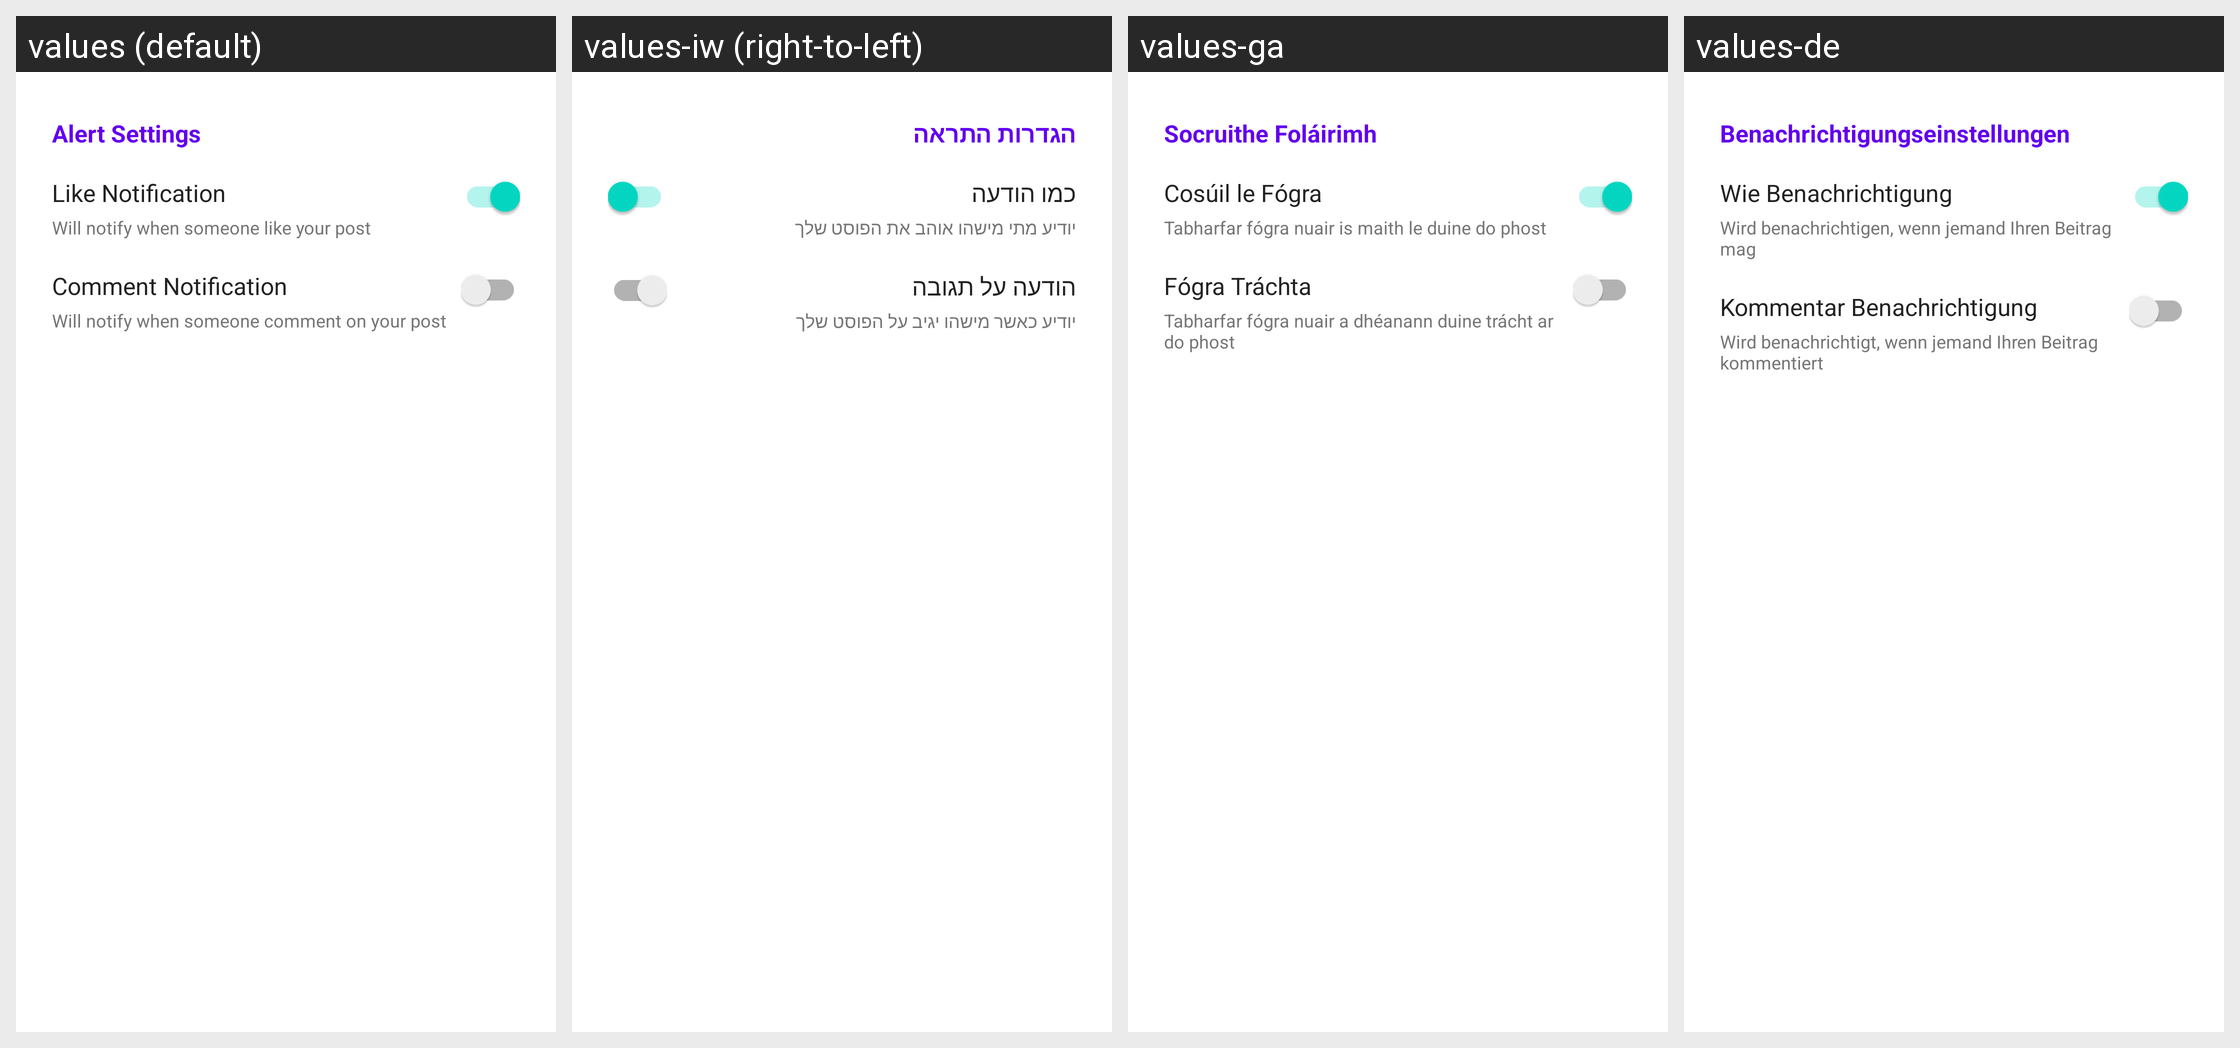

Locale-by-locale string values for the Android screen shown in this grid:
Android screen res/layout/frag_settings_push_notification.xml rendered under 4 locales, left to right: values (default), values-iw (right-to-left), values-ga, values-de. Device: Nexus 5 (rendered at 1080×1920; each locale shown at half size, 540×960, under a caption strip naming it); theme AppTheme.
Other locales in the repository, not shown: values-ar, values-es, values-fr, values-id, values-it, values-nl, values-no, values-pt, values-ru, values-sv, values-th, values-uz.
Strings drawn on this screen, with the default value and each locale's value (text and hints the layout hard-codes, and strings that could not be matched under every locale, appear in the picture but are not listed):

alert_setting
  values: Alert Settings
  values-iw: הגדרות התראה
  values-ga: Socruithe Foláirimh
  values-de: Benachrichtigungseinstellungen

like_notification
  values: Like Notification
  values-iw: כמו הודעה
  values-ga: Cosúil le Fógra
  values-de: Wie Benachrichtigung

noti_like_msg
  values: Will notify when someone like your post
  values-iw: יודיע מתי מישהו אוהב את הפוסט שלך
  values-ga: Tabharfar fógra nuair is maith le duine do phost
  values-de: Wird benachrichtigen, wenn jemand Ihren Beitrag mag

comment_notification
  values: Comment Notification
  values-iw: הודעה על תגובה
  values-ga: Fógra Tráchta
  values-de: Kommentar Benachrichtigung

noti_comment_msg
  values: Will notify when someone comment on your post
  values-iw: יודיע כאשר מישהו יגיב על הפוסט שלך
  values-ga: Tabharfar fógra nuair a dhéanann duine trácht ar do phost
  values-de: Wird benachrichtigt, wenn jemand Ihren Beitrag kommentiert
